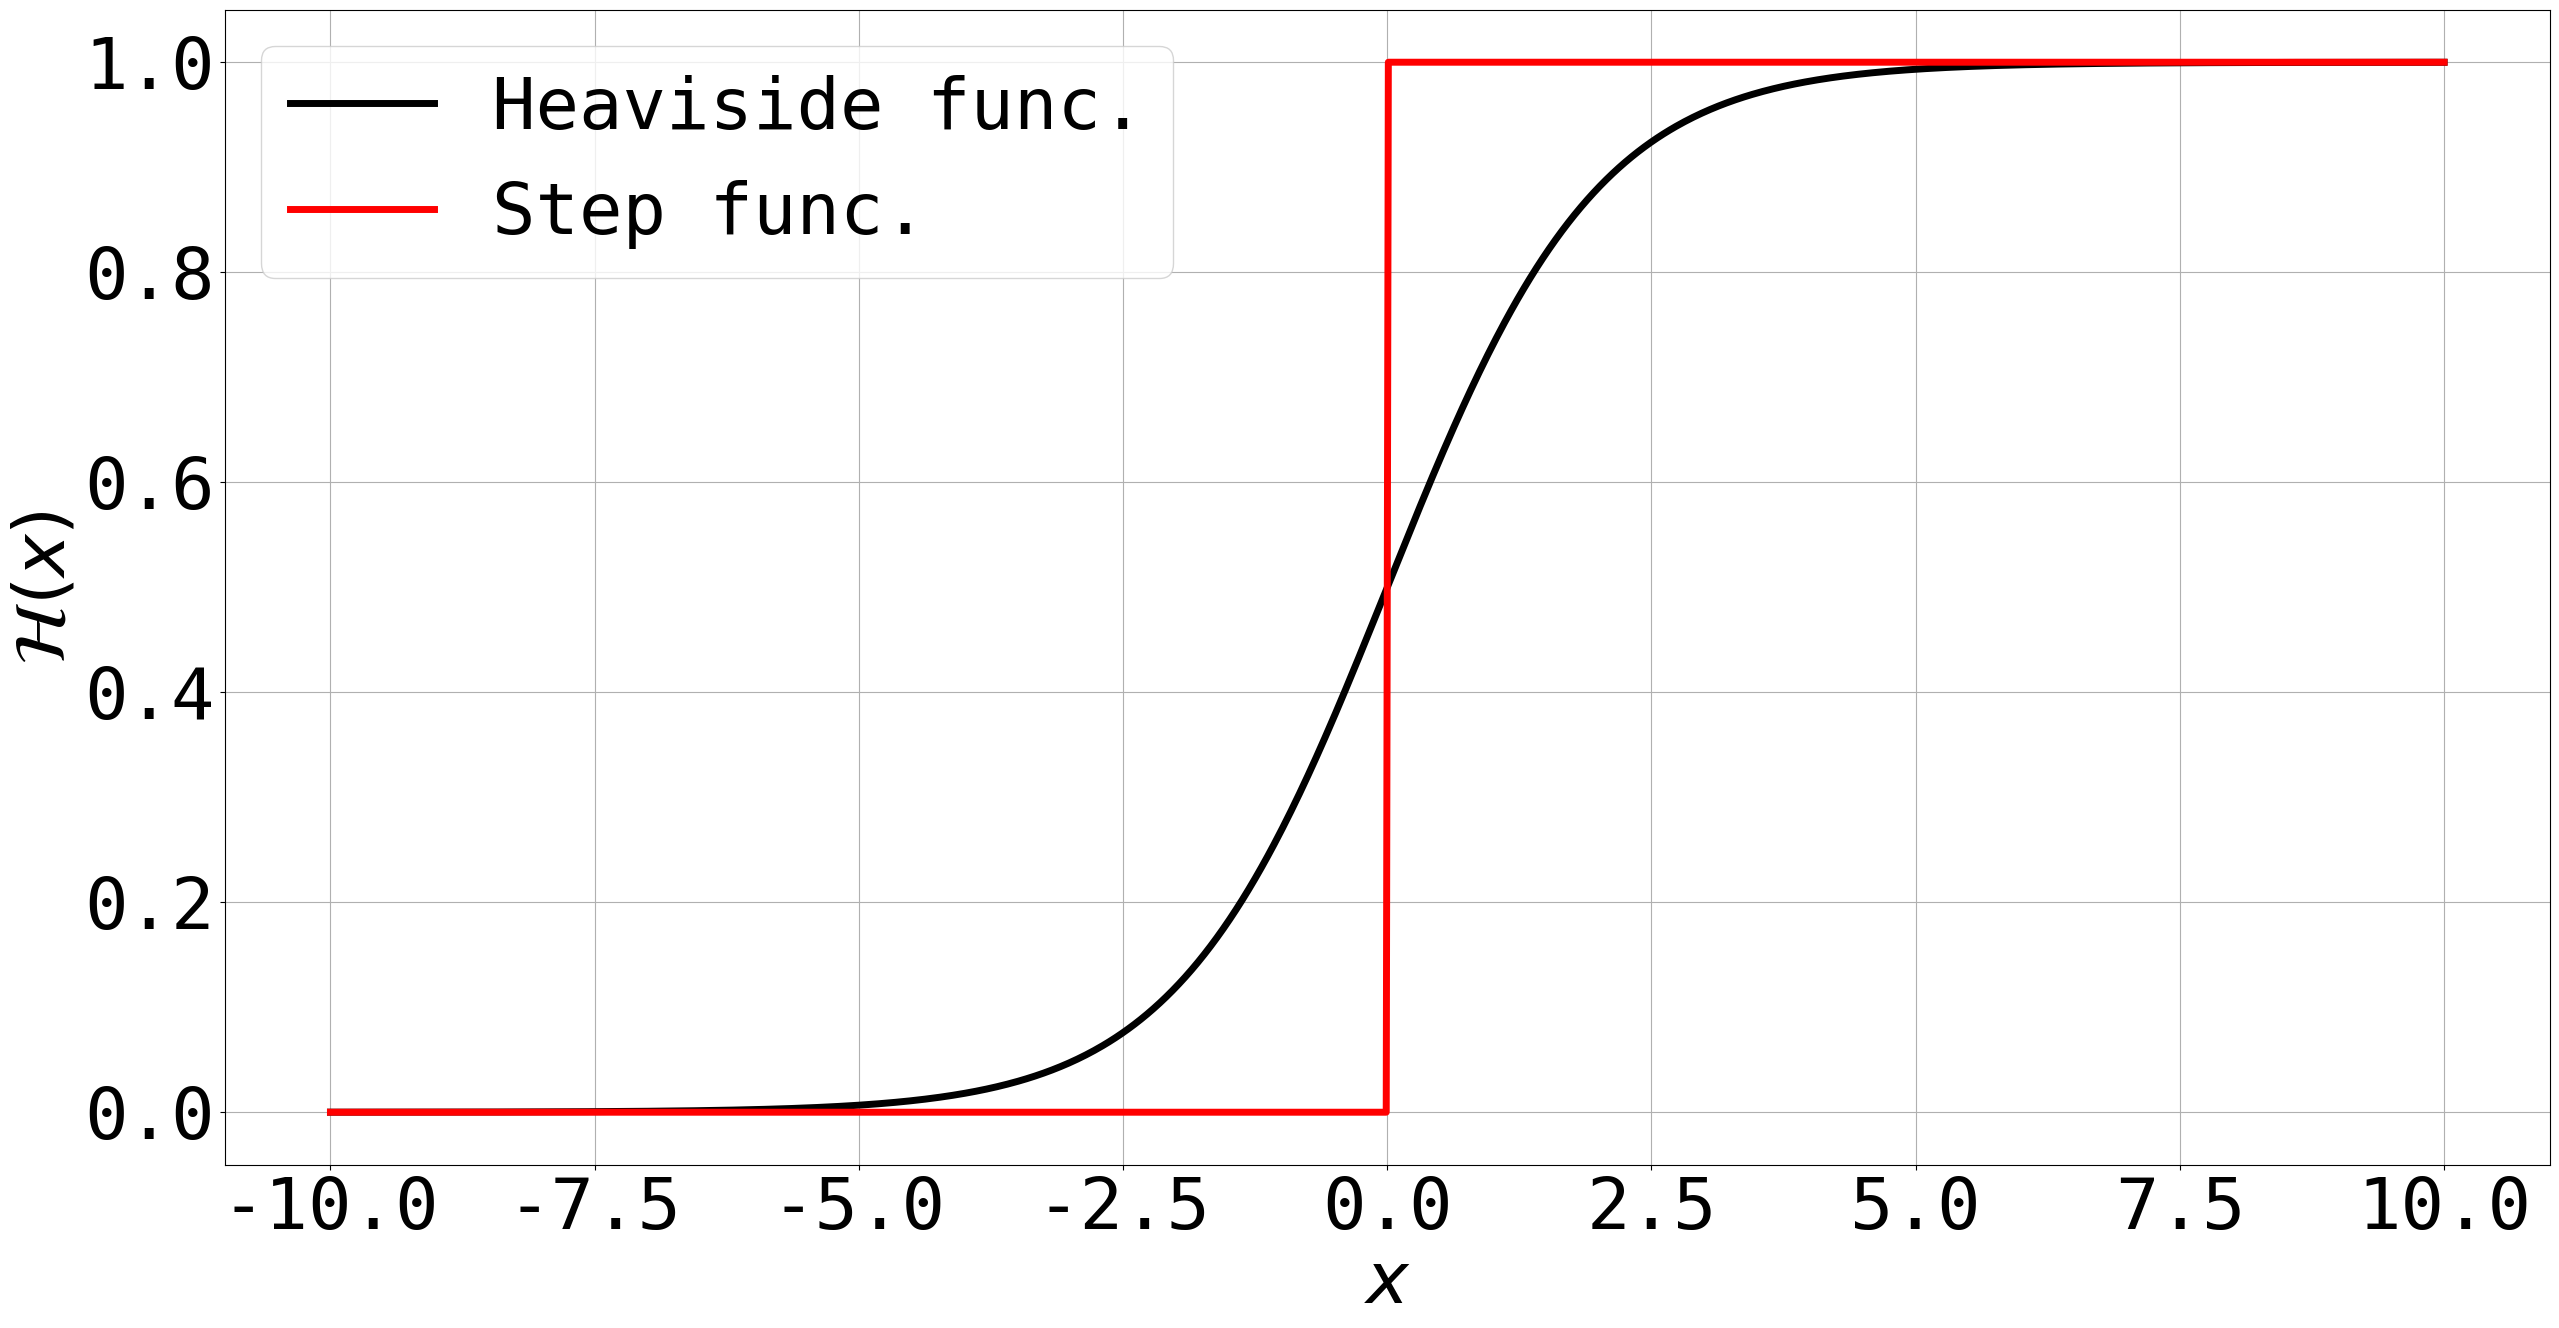

Python code for this plot:
__author__ = 'koorosh'
import numpy as np
import matplotlib.pyplot as plt
# -----------------------------
font = {'family' : 'monospace',
        'weight' : 'normal',
        'size'   : 52}
plt.rc('font', **font)
linewidth = 5.0
markersize = 15
# -----------------------------
def S(x):
    y = np.zeros(len(x))
    for ix in range(0, len(x)):
        if x[ix] == 0:
            y[ix] = 0.5
        elif x[ix] > 0:
            y[ix] = 1
    return y

H = lambda x: 1 / (1 + np.exp(-x))
x = np.linspace(-10, 10, 1000)
fileName = 'heaviside_function_example.eps'

plt.figure(figsize=(30, 15))
plt.plot(x, H(x), 'k',
         x, S(x), 'r',
         lw=linewidth)
plt.xlabel(r'$x$')
plt.ylabel(r'$\mathcal{H}(x)$')
plt.grid('on')
plt.legend(['Heaviside func.', 'Step func.'], loc='best')
plt.savefig(fileName, format='eps', dpi=1000, bbox_inches='tight')
plt.show()
